Labelled photos from "bccd_wbc_seg", an image-classification folder in ParthaPratimBanik/An-Automatic-Nucleus-Segmentation-and-CNN-Model-based-Classification-Method-of-White-Blood-Cell. The possible labels are: eosinophil, lymphocyte, monocyte, neutrophil.

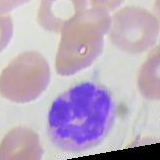
Label: neutrophil

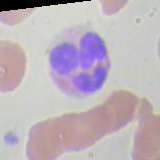
Label: eosinophil

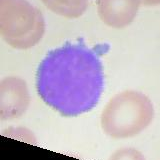
Label: lymphocyte

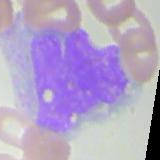
Label: monocyte

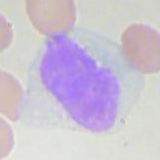
Label: monocyte

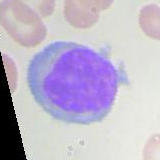
Label: lymphocyte
